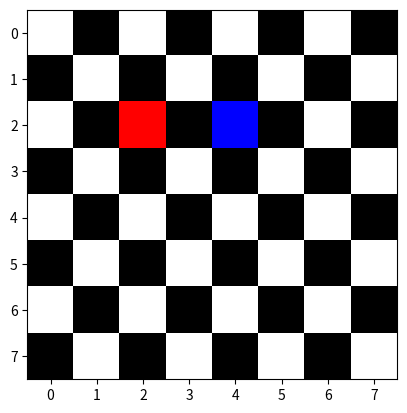

Write the Python code that produced this figure.
import numpy as np

%matplotlib inline
import matplotlib.pyplot as plt

class ChessBoard:
    
    def __init__(self):
        self.board = np.ones([8,8,3])
        for i in np.ndindex(8,8):
            row = i[0]
            col = i[1]
            if row%2 != col%2:
                self.board[row, col] = [0,0,0]
            print(i, self.board[i])
    
    def add_red(self, row, col):
        self.board[row,col]=[1,0,0]
    
    def add_blue(self, row, col):
        self.board[row,col]=[0,0,1]
    
    def render(self):
        plt.imshow(self.board)
    
    def is_under_attack(self):
        pass


chess_board = ChessBoard()


chess_board.render()


chess_board.add_red(2,2)
chess_board.render()


chess_board.add_blue(2,4)
chess_board.render()